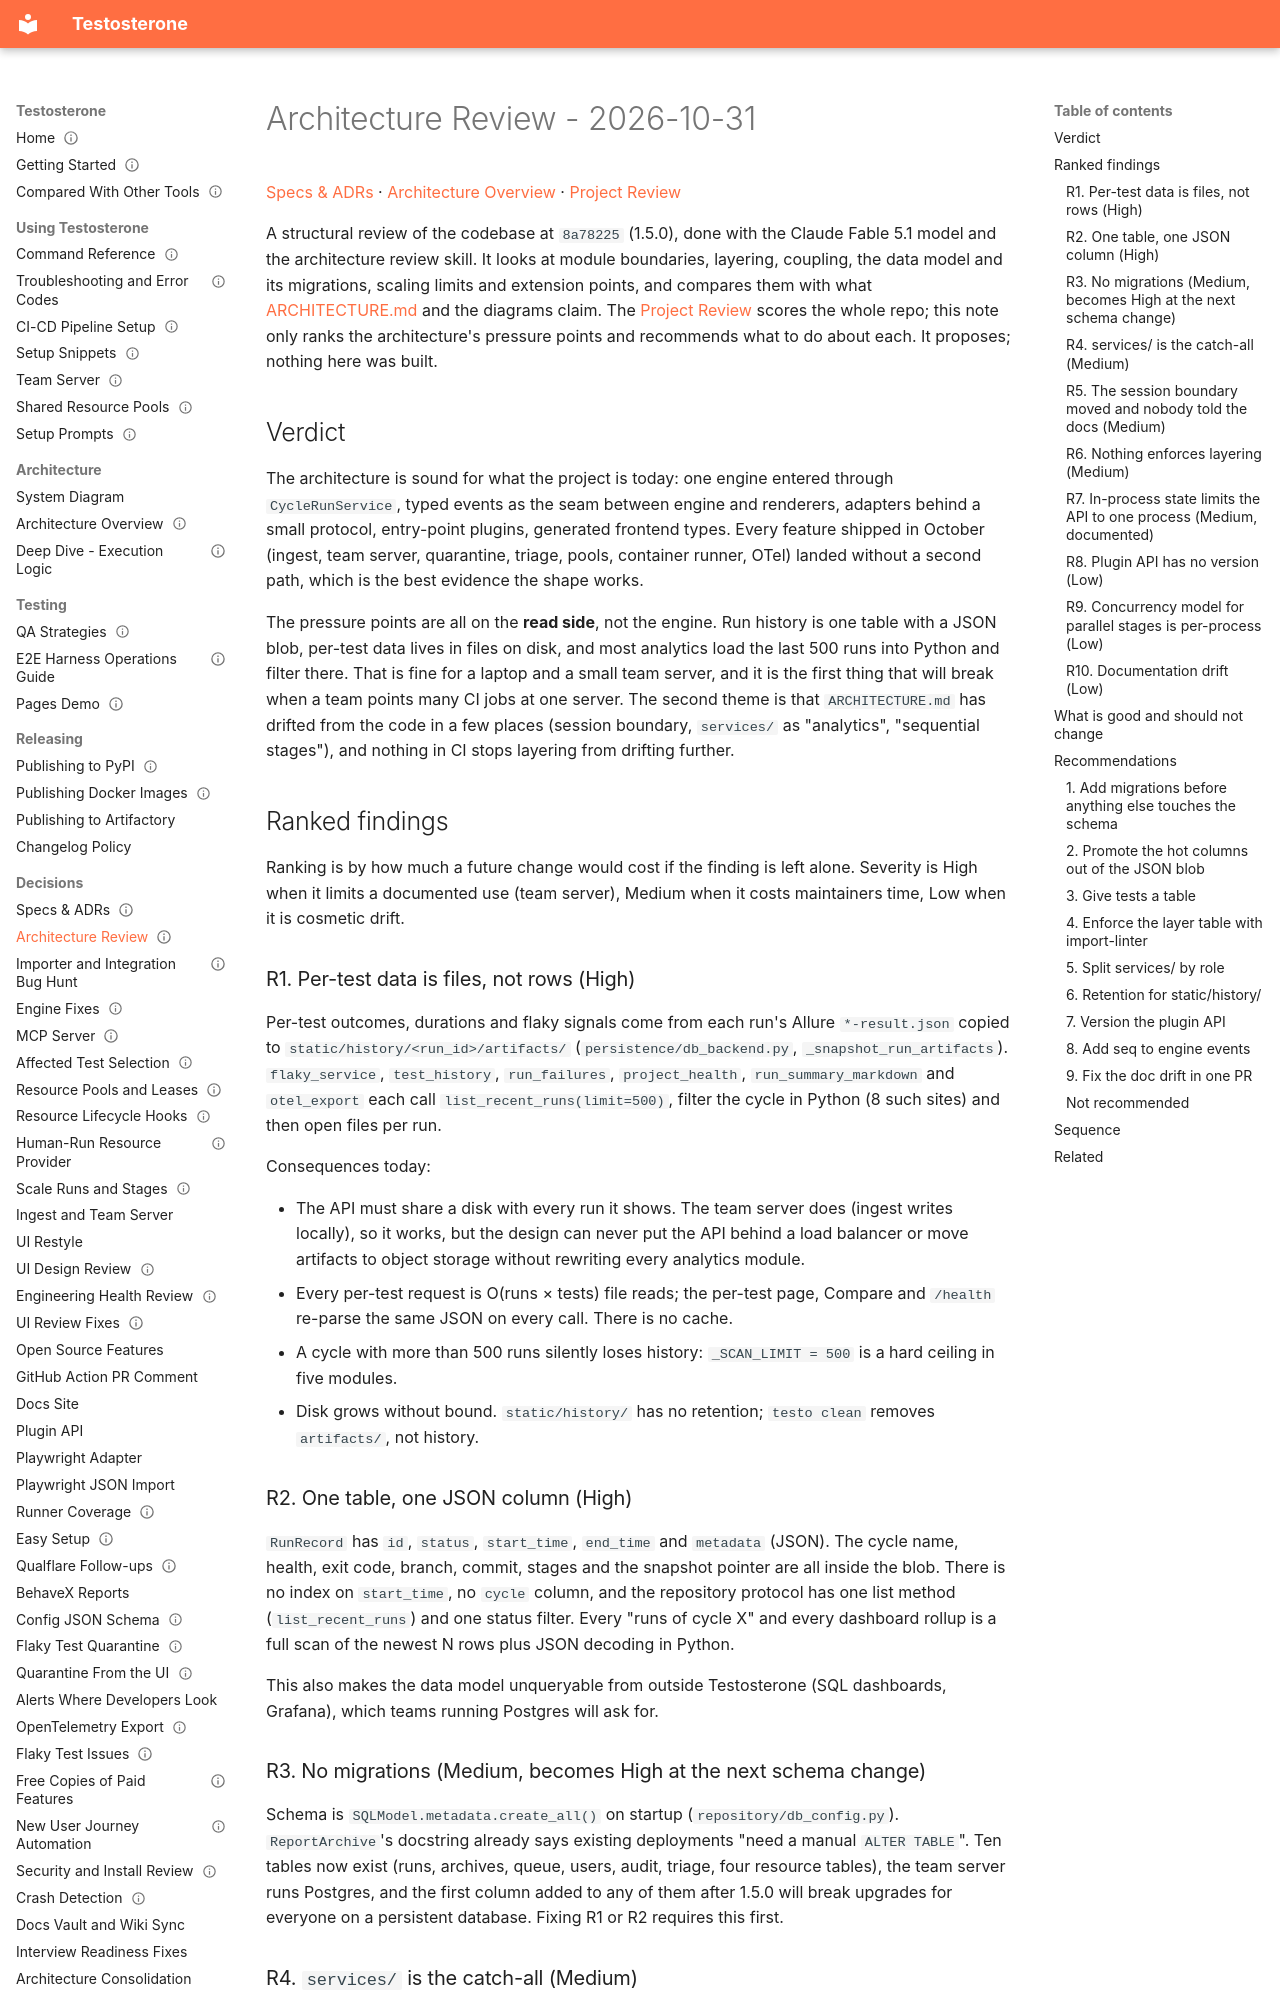

repository: taltal-beep/testosterone · page: Specs & ADRs/Architecture Review - 2026-10-31/index.html · generator: mkdocs

---
type: spec
status: current
created: 2026-10-31
updated: 2026-10-31
---

# Architecture Review - 2026-10-31

[Specs & ADRs](README.md) · [Architecture Overview](../Architecture/Architecture%20Overview.md) · [Project Review](../project-review.md)

A structural review of the codebase at `8a78225` (1.5.0), done with the Claude Fable 5.1 model and the architecture review skill. It looks at module boundaries, layering, coupling, the data model and its migrations, scaling limits and extension points, and compares them with what [ARCHITECTURE.md](../../ARCHITECTURE.md) and the diagrams claim. The [Project Review](../project-review.md) scores the whole repo; this note only ranks the architecture's pressure points and recommends what to do about each. It proposes; nothing here was built.

## Verdict

The architecture is sound for what the project is today: one engine entered through `CycleRunService`, typed events as the seam between engine and renderers, adapters behind a small protocol, entry-point plugins, generated frontend types. Every feature shipped in October (ingest, team server, quarantine, triage, pools, container runner, OTel) landed without a second path, which is the best evidence the shape works.

The pressure points are all on the **read side**, not the engine. Run history is one table with a JSON blob, per-test data lives in files on disk, and most analytics load the last 500 runs into Python and filter there. That is fine for a laptop and a small team server, and it is the first thing that will break when a team points many CI jobs at one server. The second theme is that `ARCHITECTURE.md` has drifted from the code in a few places (session boundary, `services/` as "analytics", "sequential stages"), and nothing in CI stops layering from drifting further.

## Ranked findings

Ranking is by how much a future change would cost if the finding is left alone. Severity is High when it limits a documented use (team server), Medium when it costs maintainers time, Low when it is cosmetic drift.

### R1. Per-test data is files, not rows (High)

Per-test outcomes, durations and flaky signals come from each run's Allure `*-result.json` copied to `static/history/<run_id>/artifacts/` (`persistence/db_backend.py`, `_snapshot_run_artifacts`). `flaky_service`, `test_history`, `run_failures`, `project_health`, `run_summary_markdown` and `otel_export` each call `list_recent_runs(limit=500)`, filter the cycle in Python (8 such sites) and then open files per run.

Consequences today:

- The API must share a disk with every run it shows. The team server does (ingest writes locally), so it works, but the design can never put the API behind a load balancer or move artifacts to object storage without rewriting every analytics module.
- Every per-test request is O(runs × tests) file reads; the per-test page, Compare and `/health` re-parse the same JSON on every call. There is no cache.
- A cycle with more than 500 runs silently loses history: `_SCAN_LIMIT = 500` is a hard ceiling in five modules.
- Disk grows without bound. `static/history/` has no retention; `testo clean` removes `artifacts/`, not history.

### R2. One table, one JSON column (High)

`RunRecord` has `id`, `status`, `start_time`, `end_time` and `metadata` (JSON). The cycle name, health, exit code, branch, commit, stages and the snapshot pointer are all inside the blob. There is no index on `start_time`, no `cycle` column, and the repository protocol has one list method (`list_recent_runs`) and one status filter. Every "runs of cycle X" and every dashboard rollup is a full scan of the newest N rows plus JSON decoding in Python.

This also makes the data model unqueryable from outside Testosterone (SQL dashboards, Grafana), which teams running Postgres will ask for.
